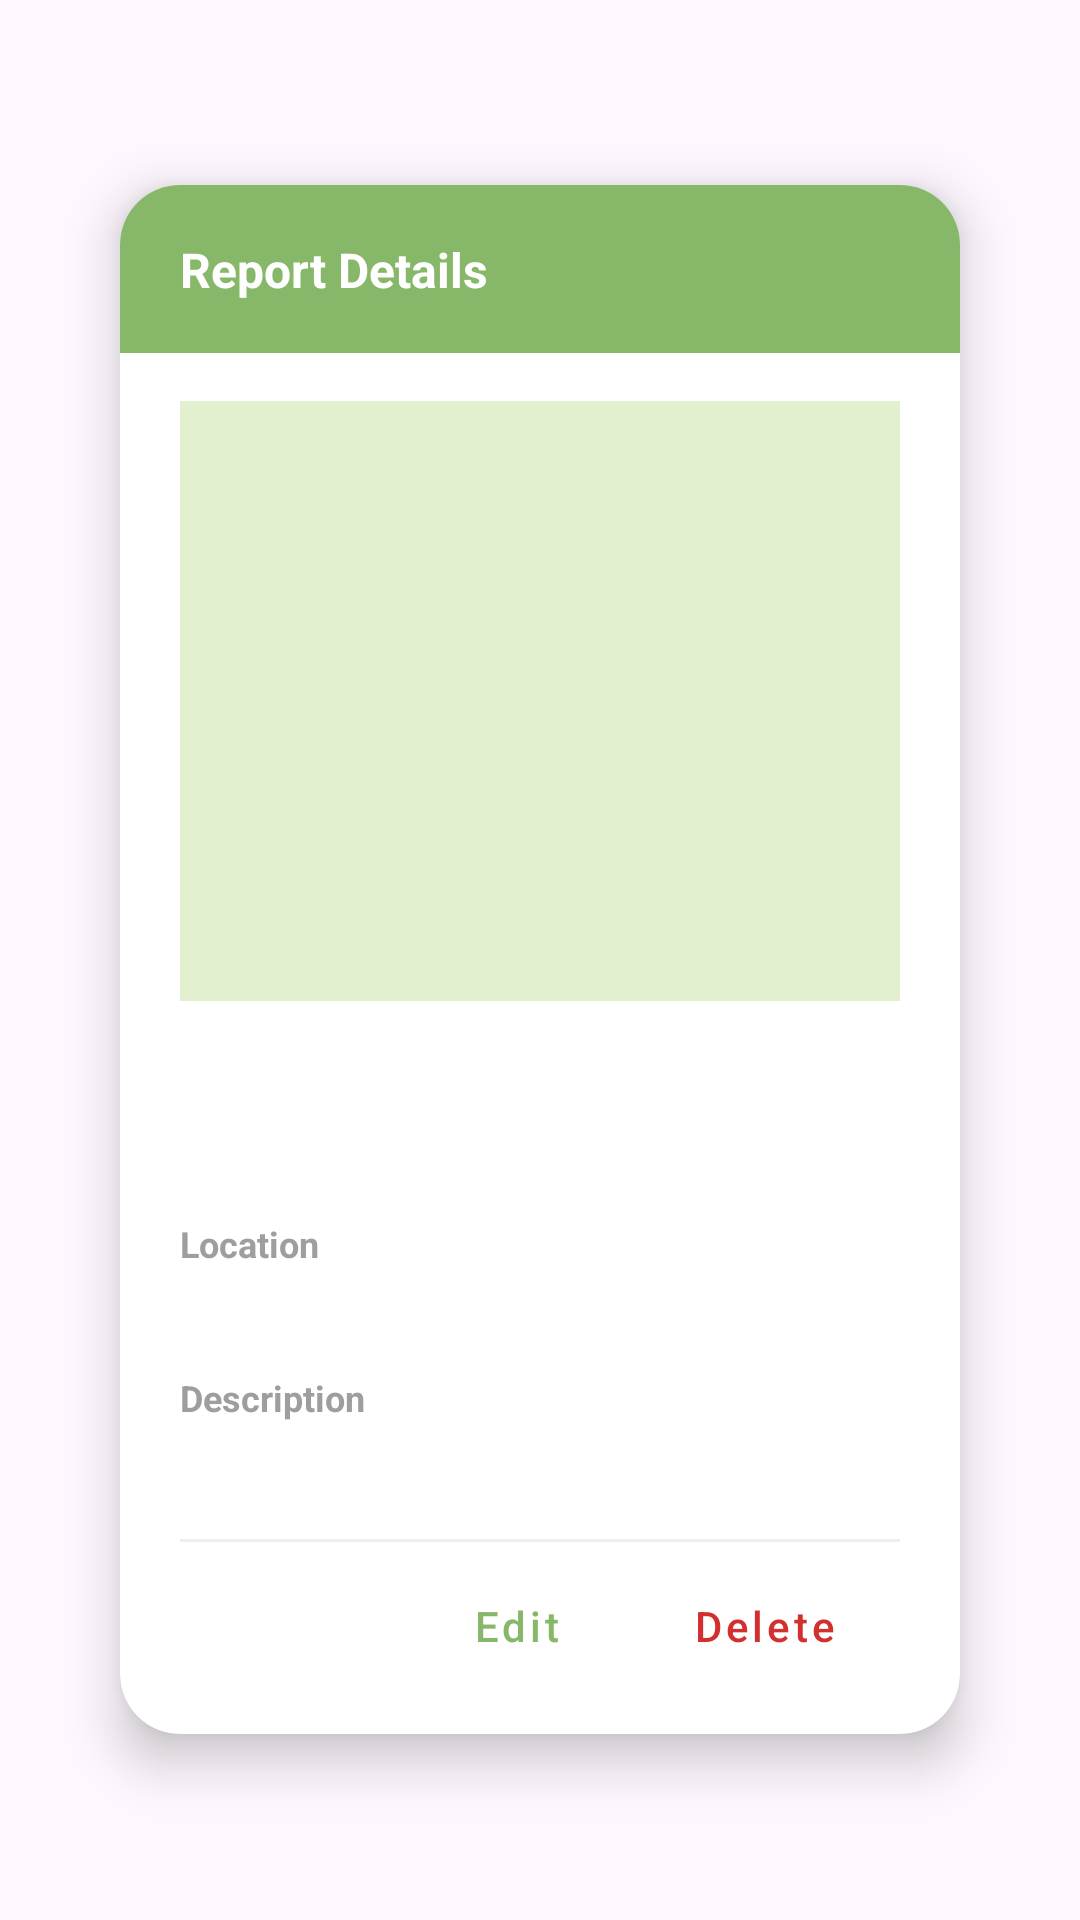

Reconstruct the res/layout file that produces this screen, plus the resources it refers to.
<!-- AndroidManifest.xml: application theme Theme.EcoKolek -->
<!-- res/layout/dialog_post_details.xml -->
<?xml version="1.0" encoding="utf-8"?>
<FrameLayout
    xmlns:android="http://schemas.android.com/apk/res/android"
    xmlns:app="http://schemas.android.com/apk/res-auto"
    android:layout_width="match_parent"
    android:layout_height="match_parent"
    android:gravity="center">

    <androidx.cardview.widget.CardView
        android:layout_width="match_parent"
        android:layout_height="wrap_content"
        android:layout_margin="24dp"
        android:layout_gravity="center"
        app:cardCornerRadius="20dp"
        app:cardUseCompatPadding="true"
        app:cardElevation="10dp"
        app:cardBackgroundColor="@android:color/white">

        <LinearLayout
            android:layout_width="match_parent"
            android:layout_height="wrap_content"
            android:orientation="vertical">

            
            <androidx.constraintlayout.widget.ConstraintLayout
                android:id="@+id/topBarDialog"
                android:layout_width="match_parent"
                android:layout_height="56dp"
                android:paddingStart="20dp"
                android:paddingEnd="20dp"
                android:background="#87B86A">

                <TextView
                    android:id="@+id/tvDialogTitle"
                    android:layout_width="wrap_content"
                    android:layout_height="wrap_content"
                    android:text="Report Details"
                    android:textColor="@android:color/white"
                    android:textSize="16sp"
                    android:textStyle="bold"
                    app:layout_constraintStart_toStartOf="parent"
                    app:layout_constraintTop_toTopOf="parent"
                    app:layout_constraintBottom_toBottomOf="parent" />

            </androidx.constraintlayout.widget.ConstraintLayout>

            <ScrollView
                android:layout_width="match_parent"
                android:layout_height="wrap_content">

                <LinearLayout
                    android:layout_width="match_parent"
                    android:layout_height="wrap_content"
                    android:orientation="vertical"
                    android:paddingStart="20dp"
                    android:paddingEnd="20dp"
                    android:paddingTop="16dp"
                    android:paddingBottom="16dp">


                    <ImageView
                        android:id="@+id/imgFull"
                        android:layout_width="match_parent"
                        android:layout_height="200dp"
                        android:scaleType="centerCrop"
                        android:background="#E3F0D0" />


                    <TextView
                        android:id="@+id/tvTitleFull"
                        android:layout_width="match_parent"
                        android:layout_height="wrap_content"
                        android:layout_marginTop="16dp"
                        android:textColor="#1B5E20"
                        android:textSize="18sp"
                        android:textStyle="bold" />


                    <TextView
                        android:id="@+id/tvMetaFull"
                        android:layout_width="match_parent"
                        android:layout_height="wrap_content"
                        android:layout_marginTop="4dp"
                        android:textColor="#757575"
                        android:textSize="12sp" />


                    <TextView
                        android:layout_width="match_parent"
                        android:layout_height="wrap_content"
                        android:layout_marginTop="12dp"
                        android:text="Location"
                        android:textColor="#9E9E9E"
                        android:textSize="12sp"
                        android:textStyle="bold" />


                    <TextView
                        android:id="@+id/tvAddressFull"
                        android:layout_width="match_parent"
                        android:layout_height="wrap_content"
                        android:layout_marginTop="4dp"
                        android:textColor="#424242"
                        android:textSize="14sp" />


                    <TextView
                        android:layout_width="match_parent"
                        android:layout_height="wrap_content"
                        android:layout_marginTop="12dp"
                        android:text="Description"
                        android:textColor="#9E9E9E"
                        android:textSize="12sp"
                        android:textStyle="bold" />


                    <TextView
                        android:id="@+id/tvNoteFull"
                        android:layout_width="match_parent"
                        android:layout_height="wrap_content"
                        android:layout_marginTop="4dp"
                        android:textColor="#333333"
                        android:textSize="14sp" />


                    <View
                        android:layout_width="match_parent"
                        android:layout_height="1dp"
                        android:layout_marginTop="16dp"
                        android:background="#EEEEEE" />


                    <LinearLayout
                        android:id="@+id/layoutActions"
                        android:layout_width="match_parent"
                        android:layout_height="wrap_content"
                        android:layout_marginTop="8dp"
                        android:gravity="end"
                        android:orientation="horizontal"
                        android:weightSum="3">


                        <com.google.android.material.button.MaterialButton
                            android:id="@+id/btnEdit"
                            style="@style/Widget.MaterialComponents.Button.TextButton"
                            android:layout_width="0dp"
                            android:layout_height="40dp"
                            android:layout_weight="1"
                            android:layout_marginEnd="8dp"
                            android:text="Edit"
                            android:textAllCaps="false"
                            android:textColor="#87B86A" />


                        <com.google.android.material.button.MaterialButton
                            android:id="@+id/btnDelete"
                            style="@style/Widget.MaterialComponents.Button.TextButton"
                            android:layout_width="0dp"
                            android:layout_height="40dp"
                            android:layout_weight="1"
                            android:layout_marginEnd="8dp"
                            android:text="Delete"
                            android:textAllCaps="false"
                            android:textColor="#D32F2F" />



                    </LinearLayout>

                </LinearLayout>
            </ScrollView>

        </LinearLayout>
    </androidx.cardview.widget.CardView>
</FrameLayout>
<!-- resources referenced by this layout -->
<resources>
  <style name="Theme.EcoKolek" parent="Base.Theme.EcoKolek" />
  <style name="Base.Theme.EcoKolek" parent="Theme.Material3.DayNight.NoActionBar">
          
          
      </style>
</resources>
